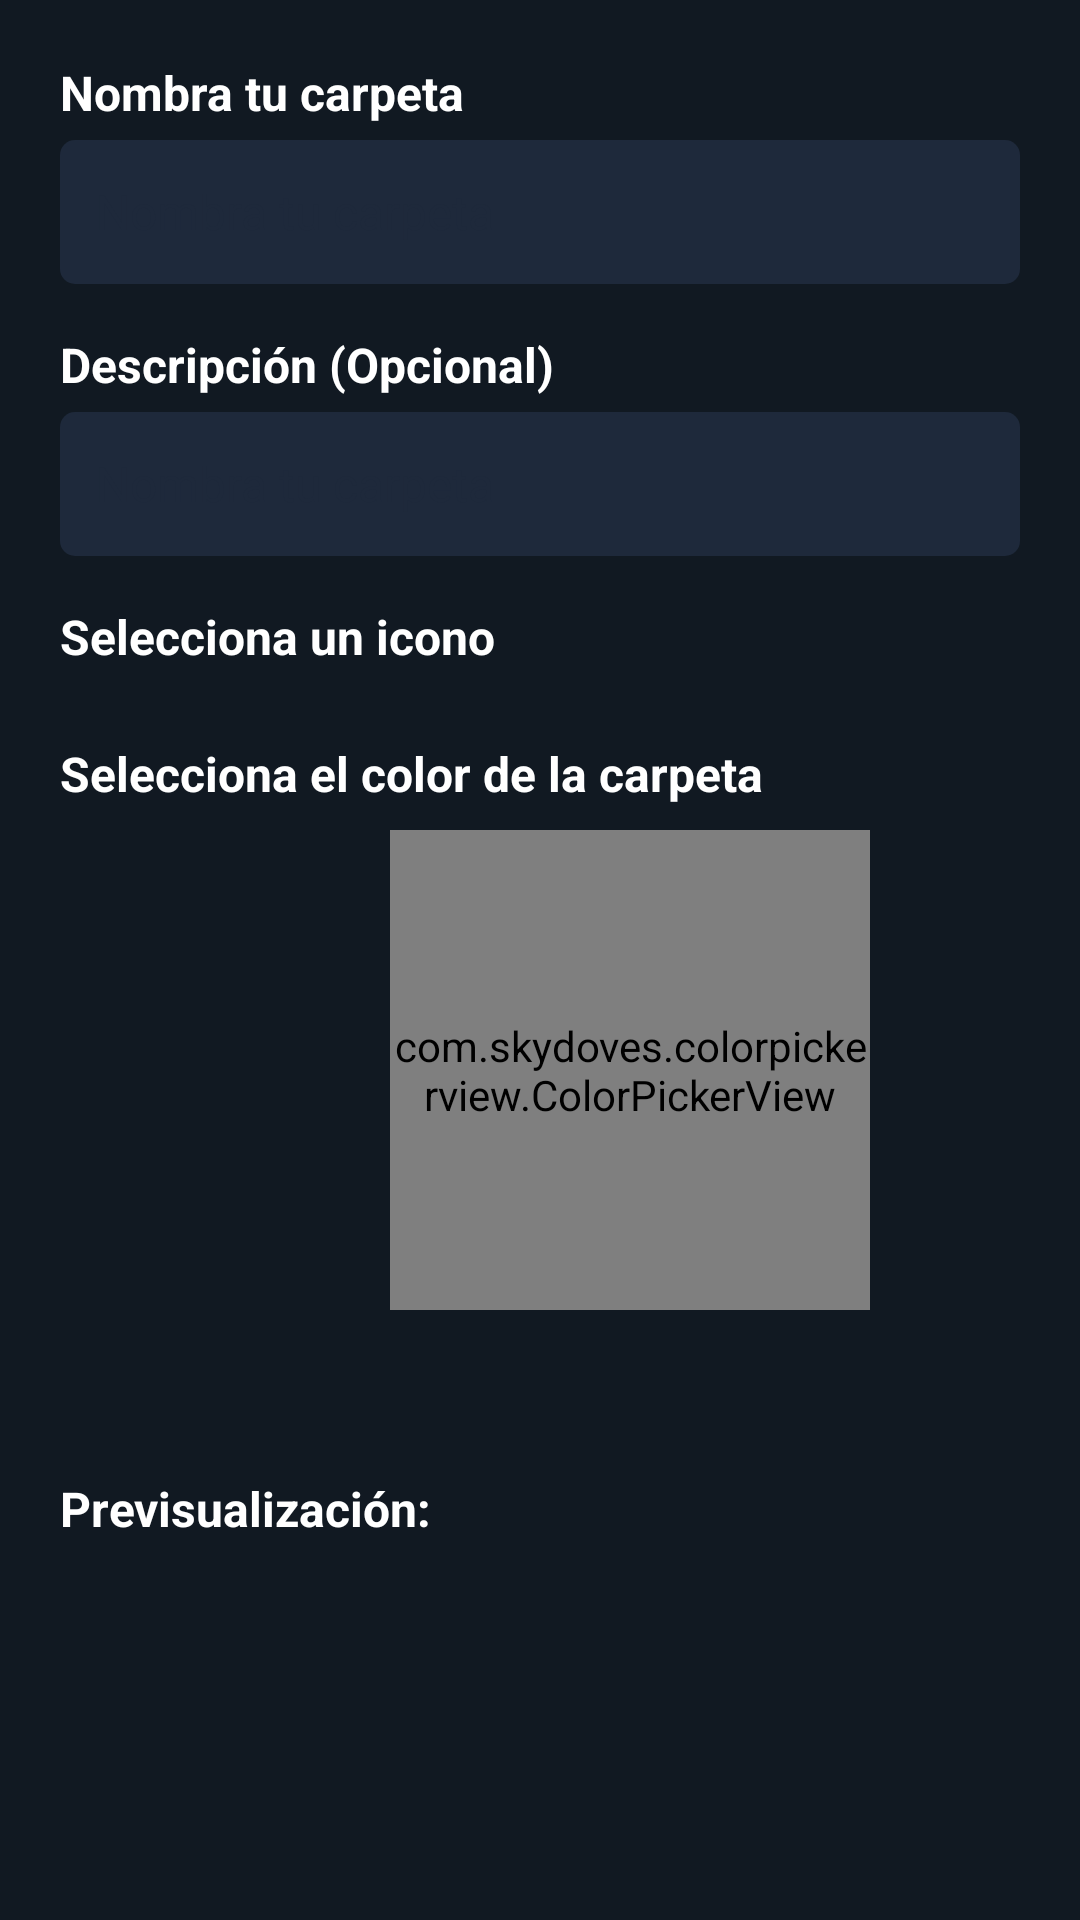

Produce the Android XML layout that renders to this screen, including the resource entries it uses.
<!-- AndroidManifest.xml: application theme android:Theme.Translucent.NoTitleBar -->
<!-- res/layout/fragment_create_folder.xml -->
<?xml version="1.0" encoding="utf-8"?>
<androidx.constraintlayout.widget.ConstraintLayout xmlns:android="http://schemas.android.com/apk/res/android"
    xmlns:app="http://schemas.android.com/apk/res-auto"
    android:layout_width="match_parent"
    android:layout_height="match_parent"
    android:background="@color/background_app"
    android:padding="20dp">

    <TextView
        android:id="@+id/lblNameYourFolder"
        android:layout_width="wrap_content"
        android:layout_height="wrap_content"
        android:text="@string/lblNameYourFolder"
        android:textColor="@color/white"
        android:textSize="16sp"
        android:textStyle="bold"
        app:layout_constraintStart_toStartOf="parent"
        app:layout_constraintTop_toTopOf="parent" />

    <EditText
        android:id="@+id/etNombre"
        android:layout_width="match_parent"
        android:layout_height="48dp"
        android:layout_marginTop="5dp"
        android:autofillHints="Nombre de carpetas"
        android:background="@drawable/bg_edittext_create_folder"
        android:gravity="center_vertical"
        android:hint="@string/lblNameYourFolder"
        android:inputType="textCapSentences"
        android:labelFor="@+id/editTextNombres"
        android:paddingHorizontal="12dp"
        android:textColor="@color/white"
        android:textColorHint="@color/bg_edittext"
        android:textSize="16sp"
        app:layout_constraintStart_toStartOf="parent"
        app:layout_constraintTop_toBottomOf="@+id/lblNameYourFolder" />

    <include
        android:id="@+id/fragment_components_file"
        layout="@layout/description_component"
        android:layout_width="0dp"
        android:layout_height="wrap_content"
        app:layout_constraintEnd_toEndOf="parent"
        app:layout_constraintStart_toStartOf="parent"
        app:layout_constraintTop_toBottomOf="@+id/etNombre" />

    <TextView
        android:id="@+id/lblSelectIcon"
        android:layout_width="wrap_content"
        android:layout_height="wrap_content"
        android:layout_marginTop="16dp"
        android:text="@string/lblSelectIcon"
        android:textColor="@color/white"
        android:textSize="16sp"
        android:textStyle="bold"
        app:layout_constraintStart_toStartOf="parent"
        app:layout_constraintTop_toBottomOf="@+id/fragment_components_file" />

    <androidx.recyclerview.widget.RecyclerView
        android:id="@+id/rvIconos"
        android:layout_width="wrap_content"
        android:layout_height="wrap_content"
        android:layout_marginTop="8dp"
        android:orientation="horizontal"
        app:layout_constraintBottom_toTopOf="@+id/lblPickColor"
        app:layout_constraintStart_toStartOf="parent"
        app:layout_constraintTop_toBottomOf="@+id/lblSelectIcon" />

    <TextView
        android:id="@+id/lblPickColor"
        android:layout_width="wrap_content"
        android:layout_height="wrap_content"
        android:layout_marginTop="16dp"
        android:text="@string/lblPickColor"
        android:textColor="@color/white"
        android:textSize="16sp"
        android:textStyle="bold"
        app:layout_constraintStart_toStartOf="parent"
        app:layout_constraintTop_toBottomOf="@+id/rvIconos" />

    <com.skydoves.colorpickerview.ColorPickerView
        android:id="@+id/colorPickerView"
        android:layout_width="160dp"
        android:layout_height="160dp"
        android:layout_marginTop="8dp"
        app:initialColor="@color/black"
        app:layout_constraintEnd_toEndOf="@id/prevCarpeta"
        app:layout_constraintStart_toStartOf="@id/prevCarpeta"
        app:layout_constraintTop_toBottomOf="@id/lblPickColor" />

    <TextView
        android:id="@+id/lblPreview"
        android:layout_width="wrap_content"
        android:layout_height="wrap_content"
        android:text="@string/lblPreview"
        android:textColor="@color/white"
        android:textSize="16sp"
        android:textStyle="bold"
        app:layout_constraintBottom_toBottomOf="@id/prevCarpeta"
        app:layout_constraintStart_toStartOf="parent"
        app:layout_constraintTop_toTopOf="@+id/prevCarpeta" />

    <include
        android:id="@+id/prevCarpeta"
        layout="@layout/item_carpeta"
        android:layout_width="wrap_content"
        android:layout_height="wrap_content"
        android:layout_marginStart="16dp"
        android:layout_marginTop="16dp"
        app:layout_constraintStart_toEndOf="@+id/lblPreview"
        app:layout_constraintTop_toBottomOf="@+id/colorPickerView" />
</androidx.constraintlayout.widget.ConstraintLayout>
<!-- res/layout/description_component.xml (included above) -->
<?xml version="1.0" encoding="utf-8"?>
<androidx.constraintlayout.widget.ConstraintLayout xmlns:android="http://schemas.android.com/apk/res/android"
    xmlns:app="http://schemas.android.com/apk/res-auto"
    android:layout_width="match_parent"
    android:layout_height="wrap_content"
    android:background="@color/background_app">

    <TextView
        android:id="@+id/lblDescription"
        android:layout_width="wrap_content"
        android:layout_height="wrap_content"
        android:text="@string/lblDescription"
        android:textColor="@color/white"
        android:textSize="16sp"
        android:textStyle="bold"
        android:layout_marginTop="16dp"
        app:layout_constraintStart_toStartOf="parent"
        app:layout_constraintTop_toTopOf="parent"/>

    <EditText
        android:id="@+id/etDescription"
        android:layout_width="match_parent"
        android:layout_height="48dp"
        android:layout_marginTop="5dp"
        android:autofillHints="Nombre de carpetas"
        android:background="@drawable/bg_edittext_create_folder"
        android:gravity="center_vertical"
        android:hint="@string/lblNameYourFolder"
        android:inputType="textCapSentences"
        android:labelFor="@+id/editTextNombres"
        android:paddingHorizontal="12dp"
        android:textColor="@color/white"
        android:textColorHint="@color/bg_edittext"
        android:textSize="16sp"
        app:layout_constraintStart_toStartOf="parent"
        app:layout_constraintTop_toBottomOf="@id/lblDescription"/>
</androidx.constraintlayout.widget.ConstraintLayout>
<!-- res/layout/item_carpeta.xml (included above) -->
<?xml version="1.0" encoding="utf-8"?>
<FrameLayout xmlns:android="http://schemas.android.com/apk/res/android"
    xmlns:app="http://schemas.android.com/apk/res-auto"
    android:id="@+id/prevCompleteFolder"
    android:layout_width="100dp"
    android:layout_height="100dp">

    
    <View
        android:id="@+id/bgCarpeta"
        android:layout_width="100dp"
        android:layout_height="100dp"
        android:background="@drawable/bg_preview_folder" />

    
    <ImageView
        android:id="@+id/ivCarpeta"
        android:layout_width="50dp"
        android:layout_height="50dp"
        android:layout_gravity="center"
        android:contentDescription="@string/preview_folder"
        android:scaleType="fitCenter"
        app:src="@drawable/plus" />
</FrameLayout>
<!-- resources referenced by this layout -->
<resources>
  <color name="background_app">#111922</color>
  <color name="bg_edittext">#1E293B</color>
  <color name="black">#FF000000</color>
  <color name="white">#FFFFFFFF</color>
  <!-- drawable bg_edittext_create_folder (drawable) -->
  <?xml version="1.0" encoding="utf-8"?>
  <selector xmlns:android="http://schemas.android.com/apk/res/android">
      <item>
          <shape android:shape="rectangle">
              <corners android:radius="5dp" />
              <solid android:color="@color/bg_edittext" />
          </shape>
      </item>
  </selector>
  <!-- drawable bg_preview_folder (drawable) -->
  <?xml version="1.0" encoding="utf-8"?>
  <shape xmlns:android="http://schemas.android.com/apk/res/android"
      android:shape="rectangle">
      <corners android:radius="20dp"/>
      <solid android:color="@android:color/transparent"/>
  </shape>
  <string name="lblDescription">Descripción (Opcional)</string>
  <string name="lblNameYourFolder">Nombra tu carpeta</string>
  <string name="lblPickColor">Selecciona el color de la carpeta</string>
  <string name="lblPreview">Previsualización:</string>
  <string name="lblSelectIcon">Selecciona un icono</string>
  <string name="preview_folder">Visualización carpeta</string>
</resources>
